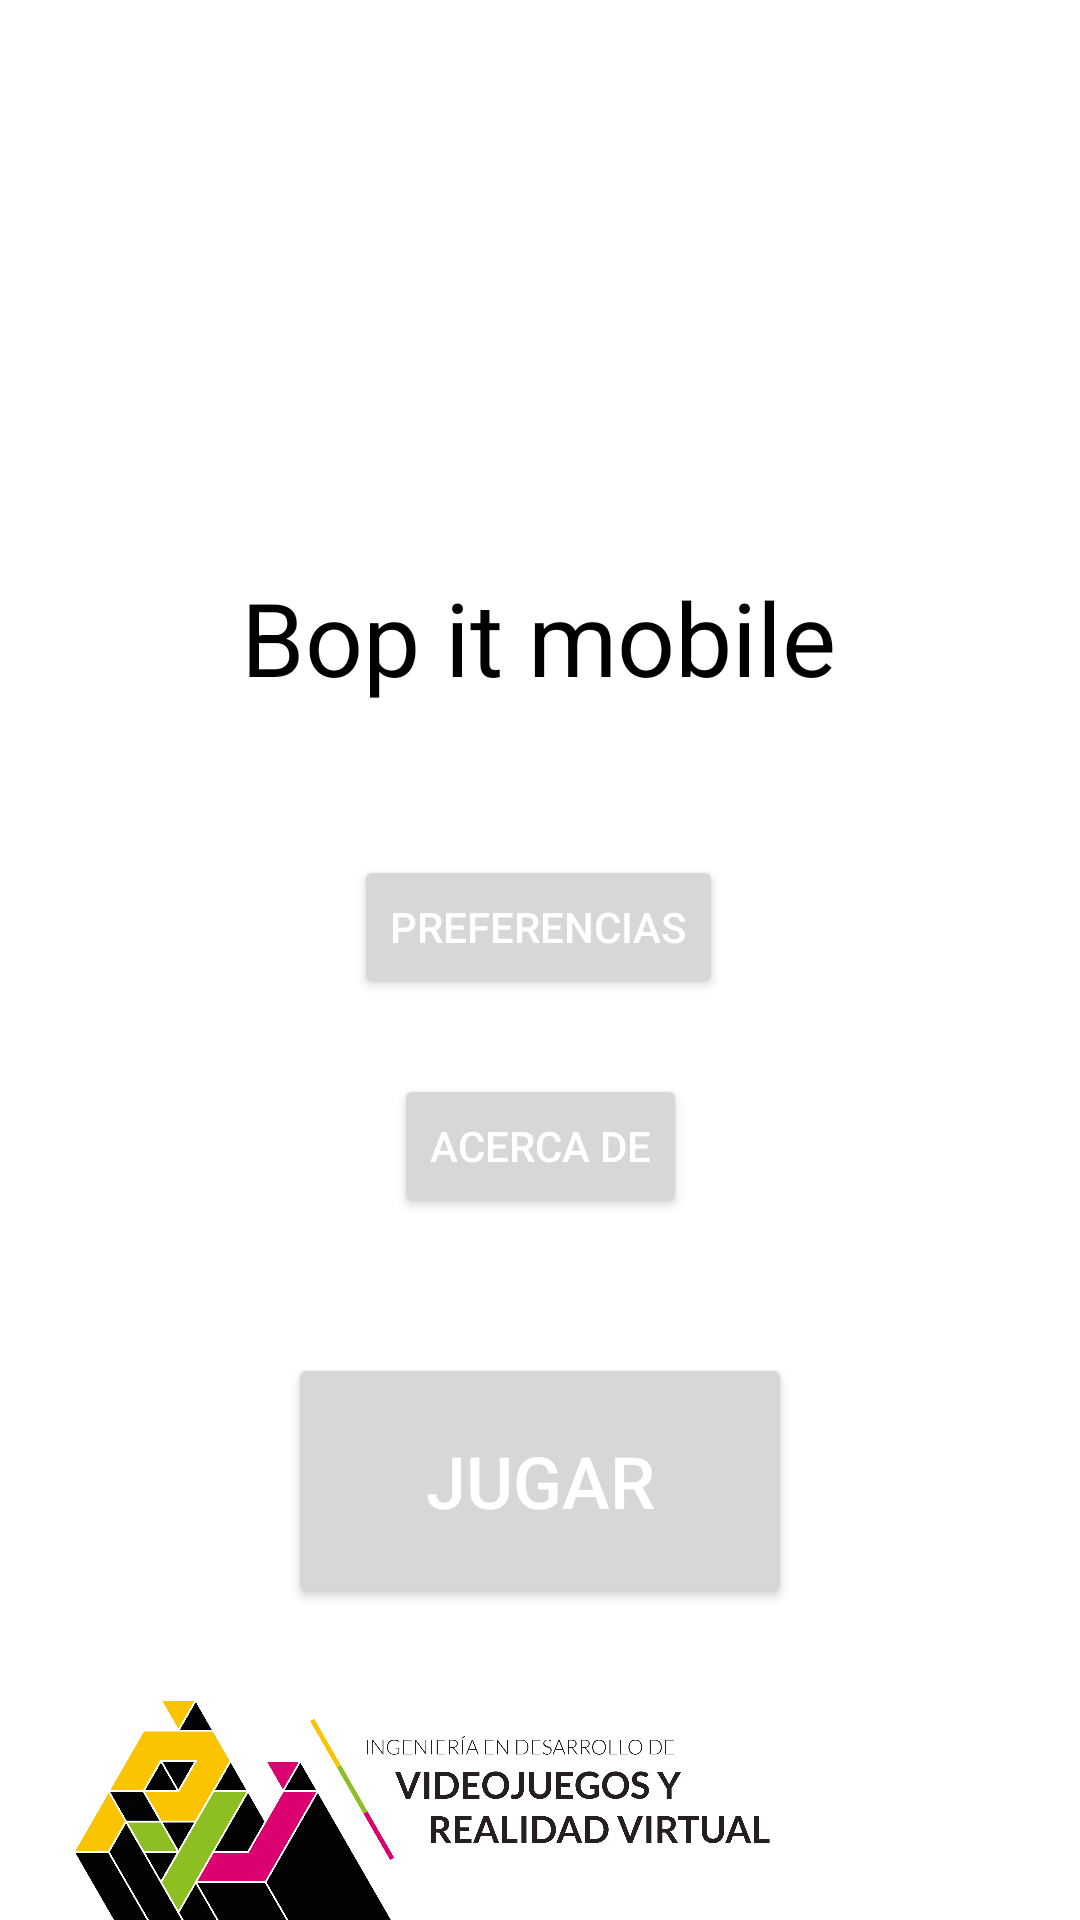

Reconstruct the res/layout file that produces this screen, plus the resources it refers to.
<!-- AndroidManifest.xml: application theme Theme.My_Bop_It_App -->
<!-- res/layout/activity_main.xml -->
<?xml version="1.0" encoding="utf-8"?>
<androidx.constraintlayout.widget.ConstraintLayout xmlns:android="http://schemas.android.com/apk/res/android"
    xmlns:app="http://schemas.android.com/apk/res-auto"
    xmlns:tools="http://schemas.android.com/tools"
    android:layout_width="match_parent"
    android:layout_height="match_parent"
    android:background="@color/white"
    tools:context=".HomeActivity">

    <TextView
        android:id="@+id/App_name"
        android:layout_width="wrap_content"
        android:layout_height="wrap_content"
        android:text="@string/my_app_name"
        android:textColor="@color/black"
        android:textSize="34sp"
        app:layout_constraintBottom_toBottomOf="parent"
        app:layout_constraintEnd_toEndOf="parent"
        app:layout_constraintHorizontal_bias="0.497"
        app:layout_constraintStart_toStartOf="parent"
        app:layout_constraintTop_toTopOf="parent"
        app:layout_constraintVertical_bias="0.319" />

    <ImageView
        android:id="@+id/Logo_IDVRV"
        android:layout_width="303dp"
        android:layout_height="188dp"
        android:layout_marginStart="-10dp"
        android:layout_marginBottom="-55dp"
        android:contentDescription="@string/desc_logo_IDVRV"
        app:layout_constraintBottom_toBottomOf="parent"
        app:layout_constraintStart_toStartOf="parent"
        app:srcCompat="@drawable/logo_carrera" />

    <ImageView
        android:id="@+id/Logo_Utal"
        android:layout_width="130dp"
        android:layout_height="144dp"
        android:layout_marginStart="140dp"
        android:layout_marginTop="20dp"
        android:layout_marginEnd="140dp"
        android:contentDescription="@string/desc_logo_Utal"
        app:layout_constraintEnd_toEndOf="parent"
        app:layout_constraintStart_toStartOf="parent"
        app:layout_constraintTop_toTopOf="parent"
        app:srcCompat="@drawable/logo_universidad" />

    <Button
        android:id="@+id/Preferencias_btn"
        android:layout_width="wrap_content"
        android:layout_height="wrap_content"
        android:layout_marginStart="140dp"
        android:layout_marginTop="50dp"
        android:layout_marginEnd="141dp"
        android:text="@string/act_name_Prefences"
        android:textColor="@color/white"
        app:layout_constraintEnd_toEndOf="parent"
        app:layout_constraintStart_toStartOf="parent"
        app:layout_constraintTop_toBottomOf="@+id/App_name" />

    <Button
        android:id="@+id/Acerca_De_btn"
        android:layout_width="wrap_content"
        android:layout_height="wrap_content"
        android:layout_marginStart="150dp"
        android:layout_marginTop="25dp"
        android:layout_marginEnd="150dp"
        android:text="@string/act_name_About"
        android:textColor="@color/white"
        app:layout_constraintEnd_toEndOf="parent"
        app:layout_constraintStart_toStartOf="parent"
        app:layout_constraintTop_toBottomOf="@+id/Preferencias_btn" />

    <Button
        android:id="@+id/Jugar_btn"
        android:layout_width="168dp"
        android:layout_height="85dp"
        android:layout_marginStart="120dp"
        android:layout_marginTop="45dp"
        android:layout_marginEnd="120dp"
        android:text="@string/act_name_Play"
        android:textColor="@color/white"
        android:textSize="24sp"
        app:layout_constraintEnd_toEndOf="parent"
        app:layout_constraintStart_toStartOf="parent"
        app:layout_constraintTop_toBottomOf="@+id/Acerca_De_btn" />

</androidx.constraintlayout.widget.ConstraintLayout>
<!-- resources referenced by this layout -->
<resources>
  <!-- drawable logo_carrera: png bitmap (drawable, 178606 bytes) -->
  <string name="act_name_About">Acerca de </string>
  <string name="act_name_Play">Jugar </string>
  
      //Description for images
  <string name="act_name_Prefences">Preferencias </string>
  <string name="desc_logo_IDVRV">Logo de Ingeniería en desarrollo de videojuegos y realidad virtual </string>
  <string name="desc_logo_Utal">Logo de la universidad de Talca </string>
  <string name="my_app_name">Bop it mobile</string>
  <style name="Theme.My_Bop_It_App" parent="Base.Theme.My_Bop_It_App" />
  <style name="Base.Theme.My_Bop_It_App" parent="Theme.Material3.DayNight.NoActionBar">
          
          
      </style>
  <!-- not gathered from this repository: default colours our renderer supplied (Android Studio template values) -->
  <color name="black">#FF000000</color>
  <color name="white">#FFFFFFFF</color>
</resources>
